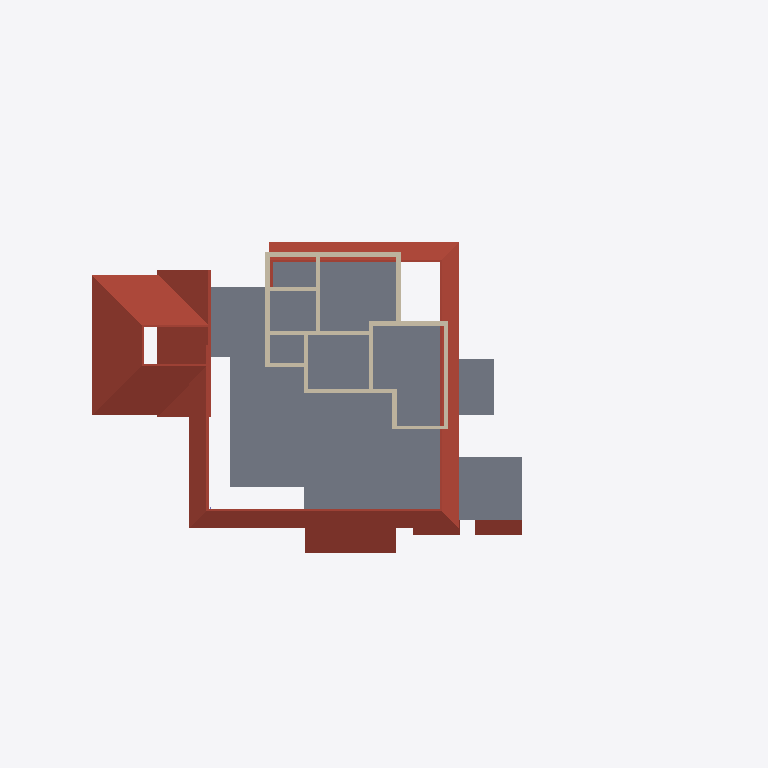
Plan cut of the same IFC building model at storey 'FF' (level 3.45 m, cut at 4.85 m), seen from above with north up, elements coloured by IFC class: 14 walls (beige), 6 roofs (red-brown), 1 slab (grey). Cut surfaces are drawn darker.
Extent 37.8 m × 22.6 m × 10.1 m (x, y, z). Storeys (4): 00 at 0.00 m; GF at 0.45 m; GF Lintel at 2.50 m; FF at 3.45 m. Elements (114): 48 IfcWall, 29 IfcBeam, 9 IfcColumn, 9 IfcRoof, 8 IfcDoor, 5 IfcWindow, 3 IfcSlab, 2 IfcStairFlight, 1 IfcVehicle.

HEADER;
FILE_DESCRIPTION(('ViewDefinition[DesignTransferView]'),'2;1');
FILE_NAME('AnilIFC.ifc','2024-12-23T15:33:44+05:30',(''),(''),'IfcOpenShell 0.8.0','Bonsai 0.8.0','');
FILE_SCHEMA(('IFC4X3'));
ENDSEC;
DATA;
#1=IFCPROJECT('0$WNUybvfAYORhaB4XNFsz',$,'My Project',$,$,$,$,(#14,#26),#9);
#30=IFCSITE('3M0IN1zgbAER3qQbvbHEyN',$,'My Site',$,$,#53,$,$,$,$,$,$,$,$);
#2446=IFCSITE('1Q_c7uVcTCngKTLSlSECoW',$,'Site',$,$,#2465,#2459,$,$,$,$,$,$,$);
#36=IFCBUILDING('1$IA7hdqP7iPKszbJPMQXv',$,'My Building',$,$,#59,$,$,$,$,$,$);
#42=IFCBUILDINGSTOREY('2kIwN_l2HEff17hxWulS$t',$,'00',$,$,#65,$,$,$,$);
#96=IFCBUILDINGSTOREY('1ytHU9NMr9xuhR6nOuParS',$,'GF',$,$,#3459,$,$,$,$);
#113=IFCBUILDINGSTOREY('02Wk4pOKz6S8OjqfsSxw3f',$,'FF',$,$,#3394,$,$,$,$);
#12120=IFCBUILDINGSTOREY('30jjxh13H5ZfRPWBSBUv3P',$,'GF Lintel',$,$,#12934,$,$,$,$);
#2418=IFCSLAB('2zuPSYDAL5VgmGKHnYEo6Y',$,'Slab',$,$,#3624,#2429,$,$);
#4943=IFCROOF('0wxRfeWbDCn8qJjFfpWO0V',$,'Roof',$,$,#12949,#4952,$,.HIP_ROOF.);
#11317=IFCROOF('0tZxqoRpT0heYauCIpCjgE',$,'Roof',$,$,#11434,#11349,$,.HIP_ROOF.);
#15427=IFCROOF('3ipLc_Ohv0MhYh4EAcUk8X',$,'Roof',$,$,#15533,#15438,$,$);
#14147=IFCROOF('1XkNfQTfjFowUlURNxMr1o',$,'Roof.004',$,$,#14563,#14158,$,$);
#13272=IFCROOF('1fNnHheW1DS9OM80bg67kK',$,'Roof',$,$,#13332,#13283,$,$);
#3745=IFCWALL('3PPEKA0qP28Bdd0QhJ_gm2',$,'Wall',$,$,#4162,#3756,$,$);
#3771=IFCWALL('1BQWAl8DT5I8F3hizVQb3r',$,'Wall',$,$,#4553,#3782,$,$);
#3979=IFCWALL('2kq4XltiX27QGB58zgBIu7',$,'Wall',$,$,#4241,#3990,$,$);
#4031=IFCWALL('1Lf6bO3GHFSwhVyjHwrVRr',$,'Wall',$,$,#4217,#4042,$,$);
#4605=IFCWALL('0R6ynCLsLAcec_q9E8Ic4t',$,'Wall',$,$,#4693,#4616,$,$);
#3797=IFCWALL('3E$5CYP8T92uwjDtsIf6$M',$,'Wall',$,$,#4172,#3808,$,$);
#4005=IFCWALL('0DxJeEnmv1xRQT1YoHF$5a',$,'Wall',$,$,#4212,#4016,$,$);
#13124=IFCROOF('2Wc40MyBn5PgqI1Y_x0pIx',$,'Roof',$,$,#13271,#13135,$,$);
#3927=IFCWALL('3dADdcYTz2FxrWMI4C4ESG',$,'Wall',$,$,#4197,#3938,$,$);
#4631=IFCWALL('32cQZexAvBCO_o8rt9HHU$',$,'Wall',$,$,#4675,#4642,$,$);
#3953=IFCWALL('2R6HHcsQjDZxHSe0tdJp0W',$,'Wall',$,$,#4883,#3964,$,$);
#3823=IFCWALL('3yES3GBwH1VPUe8SP9NEYj',$,'Wall',$,$,#4177,#3834,$,$);
#4694=IFCWALL('0m8bqtedHCBOulSTjJoeI4',$,'Wall',$,$,#4801,#4705,$,$);
#3901=IFCWALL('2Bvgfflh98quKCLNNOeAbJ',$,'Wall',$,$,#6032,#3912,$,$);
#4491=IFCWALL('0$RRVrqLr7eeV_FSYo5Nkw',$,'Wall',$,$,#4604,#4502,$,$);
ENDSEC;